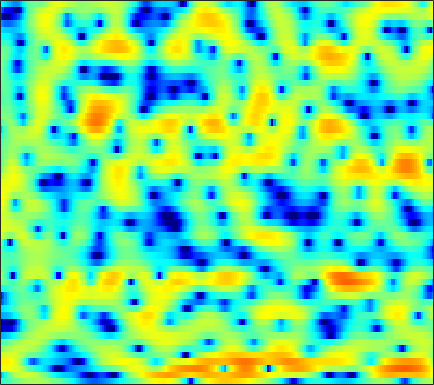

Data behind this chart, as committed beside it:
-3.2115, -2.9584, -2.5618, -2.1148, -1.763, -1.2905, -0.8199, -0.48305, -0.061587, 0.32682, 0.66978, 0.90008, 1.1398, 1.315, 1.4187, 1.5109, 1.5298, 1.5063, 1.433, 1.3011, 1.1172, 0.94889, 0.68058, 0.37038
-8.383, -5.901, -3.458, -1.662, -0.6124, 0.4934, 1.337, 1.828, 2.324, 2.65, 2.838, 2.896, 2.869, 2.727, 2.553, 2.232, 1.807, 1.431, 0.8502, 0.1766, -0.5893, -1.216, -2.112, -3.043
3.921, 3.957, 4.029, 4.068, 4.053, 3.947, 3.724, 3.461, 2.963, 2.297, 1.475, 0.7622, -0.275, -1.356, -2.125, -3.037, -3.758, -4.188, -4.709, -5.278, -6.1, -6.949, -8.492, -10.69
5.133, 5.17, 5.14, 4.996, 4.785, 4.372, 3.78, 3.192, 2.186, 0.8772, -0.7977, -2.347, -4.91, -8.062, -10.4, -11.51, -9.884, -8.405, -6.921, -6.043, -5.657, -5.643, -5.838, -6.224
2.003, 2.412, 2.819, 3.074, 3.165, 3.166, 3.034, 2.845, 2.489, 2.025, 1.475, 1.025, 0.4068, -0.1899, -0.5941, -1.062, -1.451, -1.717, -2.069, -2.461, -2.92, -3.317, -3.9, -4.546
-0.2218, 0.3256, 0.9406, 1.439, 1.743, 2.063, 2.295, 2.407, 2.479, 2.478, 2.405, 2.312, 2.142, 1.914, 1.704, 1.358, 0.9376, 0.5611, -0.02945, -0.7465, -1.615, -2.392, -3.62, -5.15
-2.541, -2.131, -1.58, -1.04, -0.6466, -0.1416, 0.3344, 0.671, 1.083, 1.45, 1.764, 1.96, 2.158, 2.279, 2.309, 2.266, 2.122, 1.942, 1.605, 1.144, 0.5477, 0.003877, -0.8559, -1.875
-7.686, -7.451, -7.028, -6.477, -5.982, -5.208, -4.332, -3.634, -2.669, -1.722, -0.8463, -0.2528, 0.4401, 1.019, 1.373, 1.75, 2.016, 2.146, 2.22, 2.198, 2.084, 1.948, 1.718, 1.449
-16.58, -16.21, -15.93, -15.86, -15.68, -14.71, -12.67, -10.78, -8.262, -6.042, -4.171, -2.989, -1.68, -0.6276, 0.01822, 0.7143, 1.249, 1.563, 1.891, 2.137, 2.327, 2.44, 2.559, 2.639
-18.82, -17.6, -17.06, -17.7, -18.75, -19.36, -16.34, -13.12, -9.39, -6.546, -4.402, -3.129, -1.795, -0.8125, -0.276, 0.2193, 0.5101, 0.6424, 0.7772, 0.9429, 1.204, 1.476, 1.927, 2.422
-8.064, -7.929, -7.596, -7.091, -6.656, -5.937, -5.001, -4.178, -3.015, -1.898, -0.9428, -0.3608, 0.1853, 0.4403, 0.4002, 0.006774, -0.8316, -1.769, -3.408, -5.165, -5.629, -4.494, -2.103, 0.134
-6.013, -5.692, -5.098, -4.395, -3.831, -3.059, -2.252, -1.664, -0.9616, -0.3952, 0.06289, 0.3115, 0.4609, 0.3517, 0.08946, -0.5355, -1.516, -2.541, -4.329, -6.256, -6.855, -5.682, -3.169, -0.7702
-11.43, -9.981, -8.077, -6.402, -5.311, -4.048, -3.012, -2.385, -1.707, -1.199, -0.8442, -0.6842, -0.6053, -0.6561, -0.7535, -0.9467, -1.169, -1.325, -1.435, -1.352, -1.035, -0.6261, 0.1061, 0.9617
-13.87, -11.22, -8.437, -6.37, -5.146, -3.836, -2.876, -2.335, -1.803, -1.455, -1.327, -1.374, -1.576, -1.877, -2.133, -2.449, -2.62, -2.568, -2.219, -1.617, -0.855, -0.2386, 0.6287, 1.48
-4.435, -4.095, -3.558, -2.98, -2.538, -2.006, -1.544, -1.239, -0.9452, -0.8366, -0.996, -1.31, -2.064, -3.331, -4.711, -7.159, -9.737, -10.13, -7.743, -4.793, -2.438, -1.056, 0.3602, 1.441
0.09368, -0.3197, -0.9654, -1.653, -2.106, -2.424, -2.194, -1.704, -0.8912, -0.1944, 0.2277, 0.3064, -0.0274, -0.8966, -1.905, -3.644, -5.3, -5.547, -4.136, -2.199, -0.6029, 0.262, 0.9732, 1.25
1.219, 0.1898, -1.764, -4.82, -8.503, -19.92, -13.88, -7.657, -3.372, -0.8041, 0.8494, 1.646, 2.292, 2.6, 2.673, 2.633, 2.561, 2.544, 2.536, 2.507, 2.345, 2.018, 1.2, -0.2678
-0.04443, -0.6755, -1.695, -2.791, -3.523, -4.113, -3.898, -3.233, -2.074, -0.8782, 0.1865, 0.8285, 1.508, 2.002, 2.251, 2.451, 2.533, 2.518, 2.381, 2.126, 1.715, 1.271, 0.4823, -0.5223
-0.9099, -1.146, -1.461, -1.724, -1.849, -1.87, -1.696, -1.467, -1.029, -0.5094, 0.01244, 0.3857, 0.8388, 1.198, 1.403, 1.597, 1.686, 1.681, 1.6, 1.419, 1.141, 0.8836, 0.4851, 0.04553
-1.438, -1.66, -1.931, -2.11, -2.15, -2.026, -1.739, -1.44, -0.9525, -0.4292, 0.06825, 0.42, 0.8243, 1.134, 1.314, 1.479, 1.551, 1.553, 1.495, 1.359, 1.158, 0.9777, 0.6983, 0.3883
-1.687, -2.455, -3.564, -4.466, -4.735, -4.366, -3.367, -2.441, -1.266, -0.2698, 0.5324, 0.9976, 1.439, 1.732, 1.864, 1.942, 1.945, 1.914, 1.82, 1.681, 1.493, 1.307, 0.9961, 0.6155
-0.2288, -1.909, -5.327, -11.89, -29.8, -11.36, -5.161, -2.542, -0.2557, 1.19, 2.082, 2.46, 2.663, 2.619, 2.463, 2.171, 1.899, 1.75, 1.638, 1.616, 1.58, 1.473, 1.179, 0.6489
3.143, 2.425, 1.368, 0.4537, 0.1369, 0.3476, 1.12, 1.796, 2.544, 3.02, 3.118, 2.925, 2.315, 1.223, 0.09649, -1.72, -3.49, -4.139, -3.578, -2.24, -1.083, -0.511, -0.2515, -0.5716
3.577, 3.495, 3.311, 3.123, 3.013, 2.923, 2.887, 2.857, 2.753, 2.504, 2.023, 1.469, 0.3523, -1.315, -3.056, -6.384, -11.18, -13.73, -10.2, -6.481, -4.216, -3.182, -2.451, -2.308
2.93, 3.005, 2.972, 2.845, 2.706, 2.508, 2.293, 2.124, 1.903, 1.619, 1.247, 0.8848, 0.2386, -0.5442, -1.226, -2.151, -2.907, -3.251, -3.315, -3.107, -2.779, -2.605, -2.502, -2.579
2.982, 2.874, 2.556, 2.072, 1.656, 1.109, 0.6839, 0.5095, 0.4694, 0.5851, 0.75, 0.8344, 0.8911, 0.8216, 0.7037, 0.4893, 0.2195, 0.01088, -0.2696, -0.5614, -0.8911, -1.187, -1.676, -2.273
4.068, 3.579, 2.571, 1.111, -0.3029, -2.537, -4.478, -4.824, -3.57, -1.687, -0.1075, 0.7843, 1.627, 2.11, 2.303, 2.356, 2.237, 2.053, 1.685, 1.215, 0.5958, 0.05575, -0.8254, -1.927
4.908, 4.309, 3.103, 1.323, -0.5211, -3.894, -8.086, -8.852, -5.407, -2.19, -0.07092, 1.016, 1.926, 2.419, 2.558, 2.502, 2.241, 1.933, 1.415, 0.7757, 0.05678, -0.5634, -1.485, -2.585
4.577, 4.297, 3.74, 2.985, 2.347, 1.51, 0.8766, 0.6476, 0.6697, 0.9463, 1.244, 1.4, 1.405, 1.199, 0.875, 0.2604, -0.5449, -1.226, -2.155, -3.061, -3.82, -4.342, -4.945, -5.53
3.995, 4.055, 4.03, 3.894, 3.739, 3.487, 3.218, 3.003, 2.72, 2.392, 1.987, 1.578, 0.8834, -0.06753, -0.9704, -2.469, -4.341, -5.967, -8.288, -10.21, -11.03, -10.91, -10.44, -10.05
3.049, 3.413, 3.787, 4.042, 4.139, 4.154, 4.034, 3.866, 3.526, 3.049, 2.418, 1.826, 0.8467, -0.4205, -1.6, -3.597, -6.24, -8.913, -14.01, -23.43, -21.91, -17.24, -14.45, -13.59
1.278, 2.087, 2.973, 3.614, 3.936, 4.157, 4.151, 4.016, 3.666, 3.163, 2.513, 1.96, 1.1, 0.1335, -0.7063, -1.972, -3.469, -4.682, -6.367, -7.803, -8.793, -9.244, -9.883, -11
-1.129, 0.3534, 1.853, 2.862, 3.342, 3.643, 3.599, 3.348, 2.778, 2.007, 1.165, 0.5706, -0.05178, -0.4254, -0.6, -0.775, -0.9956, -1.207, -1.566, -1.971, -2.437, -2.824, -3.413, -4.088
-2.175, -0.6166, 0.9478, 1.968, 2.412, 2.586, 2.279, 1.709, 0.4628, -1.433, -3.974, -6.04, -7.274, -5.72, -3.989, -2.108, -0.7811, -0.1101, 0.4783, 0.7781, 0.8833, 0.8463, 0.7108, 0.5112
-1.887, -0.8249, 0.2834, 1.033, 1.354, 1.429, 1.058, 0.4845, -0.8061, -2.768, -5.626, -8.205, -9.811, -7.215, -4.853, -2.451, -0.7642, 0.1172, 0.9284, 1.407, 1.658, 1.737, 1.725, 1.622
-1.655, -0.9796, -0.2183, 0.3744, 0.6709, 0.8625, 0.8188, 0.618, 0.1896, -0.3913, -0.9706, -1.305, -1.432, -1.183, -0.7905, -0.1691, 0.4081, 0.7649, 1.085, 1.246, 1.233, 1.145, 0.9304, 0.6422
-1.913, -1.384, -0.6729, -0.03334, 0.3605, 0.767, 1.033, 1.129, 1.181, 1.157, 1.126, 1.126, 1.159, 1.257, 1.337, 1.446, 1.474, 1.433, 1.256, 0.9285, 0.4426, -0.02313, -0.708, -1.407
-3.692, -2.712, -1.438, -0.3952, 0.2396, 0.8648, 1.277, 1.499, 1.673, 1.812, 1.938, 2.052, 2.218, 2.389, 2.486, 2.528, 2.435, 2.222, 1.72, 0.8977, -0.2739, -1.4, -3.232, -5.207
-7.065, -4.225, -1.797, -0.2787, 0.4527, 0.9935, 1.16, 1.12, 0.9421, 0.795, 0.8479, 1.07, 1.608, 2.242, 2.705, 3.154, 3.354, 3.283, 2.84, 1.939, 0.4629, -1.102, -4.15, -9.063
-2.223, -1.365, -0.3854, 0.2553, 0.4214, 0.2392, -0.4587, -1.394, -3.214, -5.603, -7.077, -6.1, -3.19, -0.6491, 0.869, 2.311, 3.188, 3.532, 3.588, 3.217, 2.437, 1.585, 0.26, -1.126
-0.05605, 0.008192, 0.03939, -0.08762, -0.3578, -1.01, -2.087, -3.277, -5.469, -8.449, -10.63, -9.226, -5.477, -2.405, -0.6411, 1.127, 2.299, 2.886, 3.303, 3.362, 3.122, 2.754, 2.127, 1.391
-0.662, -0.5927, -0.6126, -0.8372, -1.115, -1.661, -2.385, -2.914, -3.611, -3.985, -3.834, -3.351, -2.251, -0.9036, 0.09141, 1.298, 2.276, 2.813, 3.267, 3.416, 3.28, 3.028, 2.45, 1.663
-2.103, -1.645, -1.395, -1.529, -1.871, -2.605, -3.538, -4.277, -4.998, -5.091, -4.35, -3.388, -1.89, -0.3446, 0.7068, 1.921, 2.885, 3.41, 3.854, 3.987, 3.803, 3.467, 2.742, 1.708
-2.412, -1.74, -1.43, -1.682, -2.267, -3.615, -5.768, -8.291, -13.73, -18.25, -10.55, -6.606, -3.075, -0.5314, 0.9287, 2.434, 3.525, 4.099, 4.558, 4.686, 4.469, 4.054, 3.189, 1.903
-1.286, -1.124, -1.193, -1.631, -2.185, -3.226, -4.647, -5.834, -7.232, -7.464, -6.046, -4.416, -2.243, -0.3578, 0.8589, 2.168, 3.155, 3.696, 4.141, 4.279, 4.106, 3.763, 2.994, 1.837
-0.6833, -0.921, -1.35, -1.912, -2.392, -3.059, -3.667, -4.013, -4.192, -3.979, -3.362, -2.679, -1.593, -0.4787, 0.333, 1.309, 2.099, 2.567, 3.006, 3.208, 3.178, 3.009, 2.568, 1.896
-0.4012, -0.9117, -1.715, -2.617, -3.351, -4.336, -5.137, -5.518, -5.599, -5.146, -4.28, -3.486, -2.333, -1.195, -0.4217, 0.505, 1.278, 1.739, 2.211, 2.523, 2.673, 2.683, 2.579, 2.346
-0.1372, -0.8651, -2.071, -3.604, -5.011, -7.306, -10.09, -12.04, -12.52, -10.16, -7.394, -5.615, -3.661, -2.091, -1.138, -0.1196, 0.6817, 1.143, 1.605, 1.951, 2.213, 2.362, 2.526, 2.641
0.1949, -0.5191, -1.747, -3.373, -4.896, -7.508, -10.95, -13.89, -14.77, -11.2, -7.819, -5.865, -3.849, -2.292, -1.397, -0.5225, 0.02799, 0.2894, 0.448, 0.521, 0.6518, 0.8631, 1.315, 1.903
0.3058, -0.1205, -0.8892, -1.89, -2.786, -4.053, -5.215, -5.841, -6.163, -5.767, -4.861, -3.999, -2.834, -1.79, -1.165, -0.654, -0.6135, -0.8931, -1.735, -3.114, -4.467, -4.566, -3.014, -0.6991
-0.7453, -0.7484, -1.051, -1.673, -2.348, -3.446, -4.725, -5.652, -6.628, -6.879, -6.097, -5.018, -3.41, -2.046, -1.249, -0.6207, -0.5409, -0.9826, -2.336, -5.012, -9.638, -11.68, -6.327, -1.739
-3.076, -2.755, -2.798, -3.313, -3.981, -5.366, -7.467, -9.894, -15.32, -28.48, -14.73, -9.835, -5.859, -3.28, -1.934, -0.6912, 0.03034, 0.2648, 0.2519, 0.05679, -0.06515, 0.1234, 0.7854, 1.775
-4.693, -4.565, -4.653, -5.013, -5.442, -6.246, -7.294, -8.16, -9.214, -9.406, -8.231, -6.76, -4.646, -2.748, -1.562, -0.259, 0.701, 1.268, 1.814, 2.206, 2.504, 2.683, 2.92, 3.103
-5.917, -6.208, -6.538, -6.785, -6.935, -7.018, -6.994, -6.838, -6.457, -5.812, -4.844, -3.971, -2.694, -1.392, -0.4558, 0.6541, 1.597, 2.178, 2.804, 3.241, 3.52, 3.612, 3.588, 3.367
-8.48, -9.478, -10.41, -10.65, -10.42, -9.815, -9.009, -8.344, -7.25, -5.982, -4.594, -3.507, -2.075, -0.6988, 0.2602, 1.39, 2.353, 2.94, 3.562, 3.992, 4.214, 4.251, 4.075, 3.637
-12.96, -17.07, -24.34, -20.57, -17.19, -14.88, -13.7, -13.03, -11.57, -9.297, -6.765, -4.96, -2.824, -1.046, 0.07966, 1.346, 2.353, 2.969, 3.605, 4.063, 4.327, 4.396, 4.296, 3.943
-9.699, -11.77, -13.96, -14.62, -14.69, -15.45, -18.28, -23.88, -26.6, -14.5, -9.101, -6.367, -3.678, -1.731, -0.6195, 0.5199, 1.369, 1.869, 2.417, 2.864, 3.258, 3.491, 3.72, 3.777
-4.268, -5.014, -5.979, -6.846, -7.476, -8.297, -9.023, -9.288, -8.772, -7.225, -5.335, -4.004, -2.537, -1.47, -0.9446, -0.5649, -0.4789, -0.5216, -0.5262, -0.2557, 0.4105, 1.097, 2.049, 2.876
